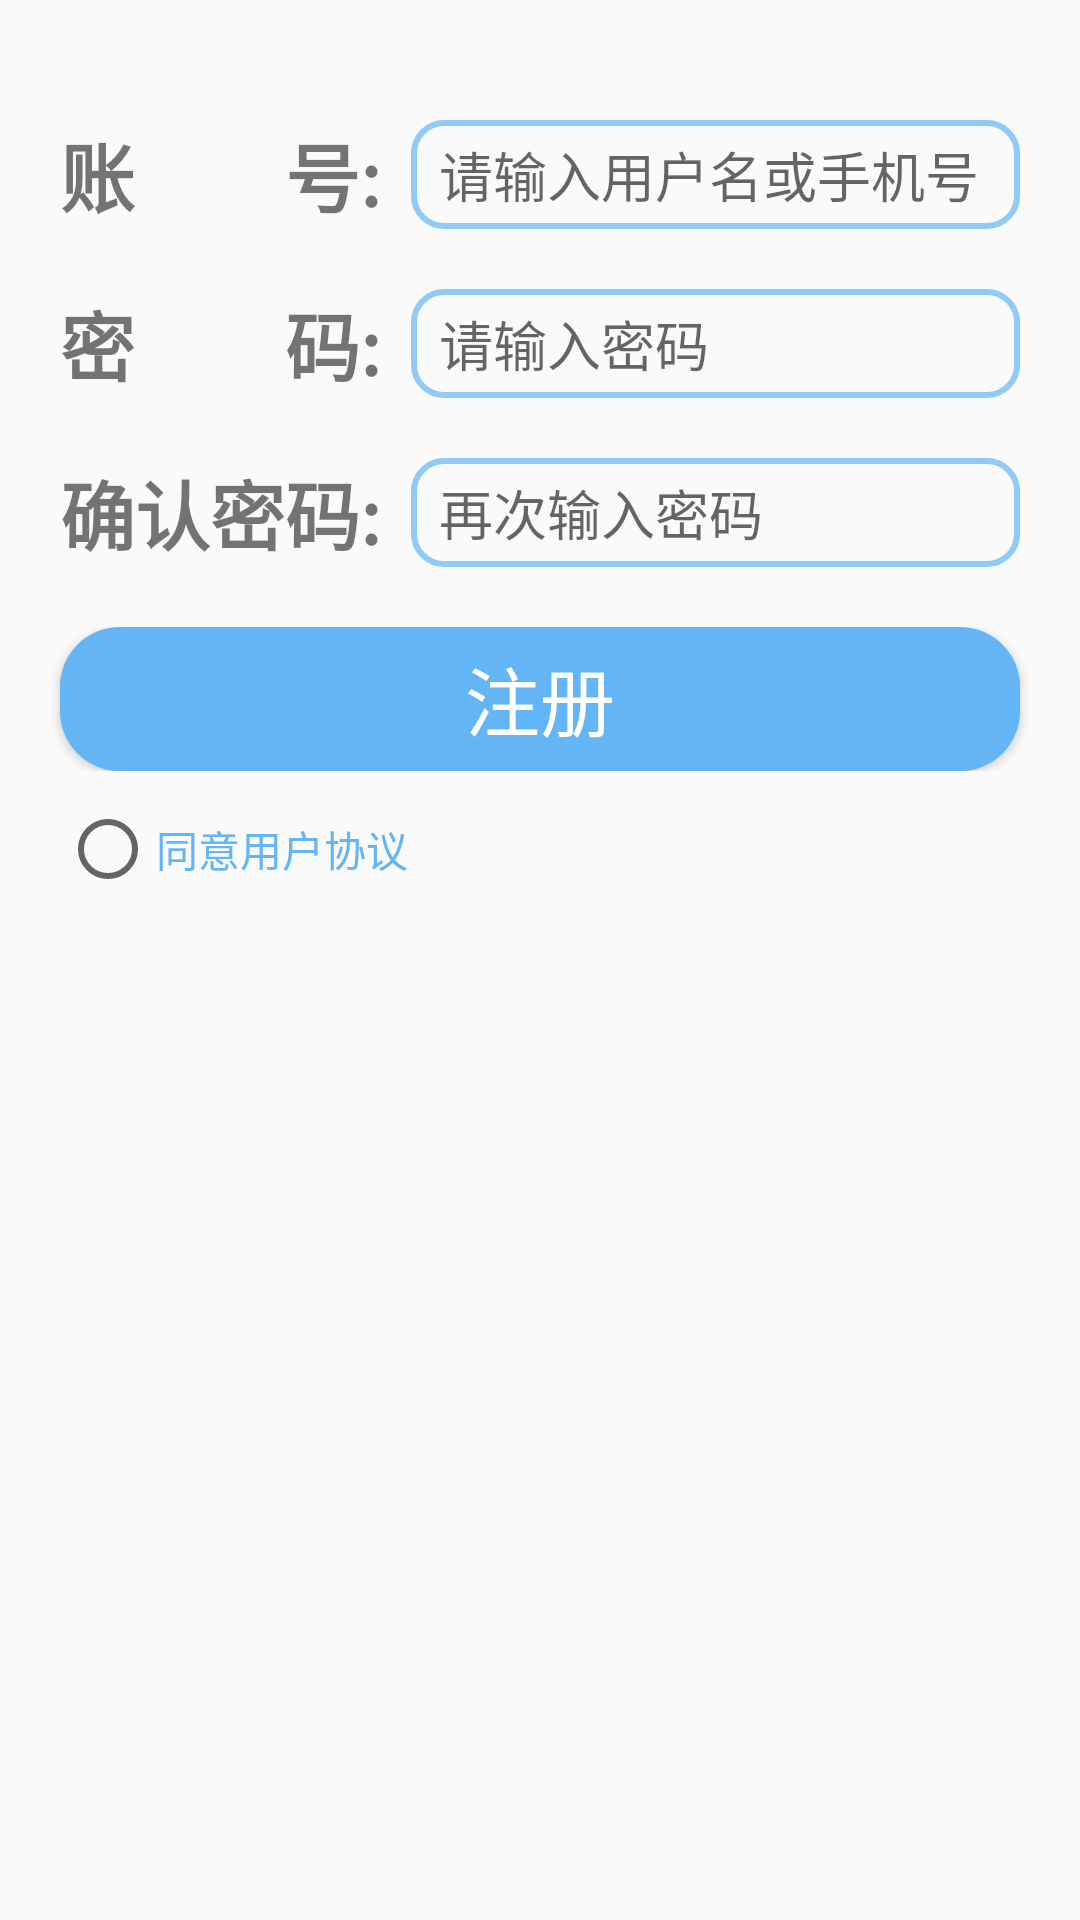

This screen was rendered from an Android layout file. Write that file and the resources it references.
<!-- AndroidManifest.xml: application theme Theme.MapDemo -->
<!-- res/layout/fragment_register.xml -->
<?xml version="1.0" encoding="utf-8"?>
<FrameLayout xmlns:android="http://schemas.android.com/apk/res/android"
    xmlns:tools="http://schemas.android.com/tools"
    android:layout_width="match_parent"
    android:layout_height="match_parent"
    tools:context=".frame.RegisterFragment">

    <LinearLayout
        android:layout_width="match_parent"
        android:layout_height="match_parent"
        android:orientation="vertical"
        >

        <LinearLayout
            android:layout_width="match_parent"
            android:layout_height="wrap_content"
            android:layout_marginLeft="20dp"
            android:layout_marginTop="40dp"
            android:layout_marginRight="20dp"
            android:layout_marginBottom="20dp"
            android:orientation="horizontal">

            <TextView
                android:layout_width="wrap_content"
                android:layout_height="wrap_content"
                android:fontFamily="sans-serif-black"
                android:text="账&#12288;&#12288;号:"

                android:textSize="25sp" />

            <EditText
                android:id="@+id/account"
                android:layout_width="match_parent"
                android:layout_height="match_parent"
                android:layout_marginLeft="10dp"
                android:paddingLeft="5dp"
                android:background="@drawable/frame"
                android:hint=" 请输入用户名或手机号"
                android:textSize="18sp"
                android:inputType="text"/>
        </LinearLayout>

        <LinearLayout
            android:layout_width="match_parent"
            android:layout_height="wrap_content"
            android:layout_marginLeft="20dp"
            android:layout_marginRight="20dp"
            android:layout_marginBottom="20dp"
            android:orientation="horizontal">

            <TextView
                android:layout_width="wrap_content"
                android:layout_height="wrap_content"
                android:fontFamily="sans-serif-black"
                android:text="密&#12288;&#12288;码:"
                android:textSize="25sp" />

            <EditText
                android:id="@+id/password"
                android:layout_width="match_parent"
                android:layout_height="match_parent"
                android:layout_marginLeft="10dp"
                android:paddingLeft="5dp"
                android:textSize="18sp"
                android:background="@drawable/frame"
                android:hint=" 请输入密码"
                android:inputType="numberPassword"/>
        </LinearLayout>
        <LinearLayout
            android:layout_width="match_parent"
            android:layout_height="wrap_content"
            android:layout_marginLeft="20dp"
            android:layout_marginRight="20dp"
            android:layout_marginBottom="20dp"
            android:orientation="horizontal">

            <TextView
                android:layout_width="wrap_content"
                android:layout_height="wrap_content"
                android:fontFamily="sans-serif-black"
                android:text="确认密码:"

                android:textSize="25sp" />

            <EditText
                android:id="@+id/password_again"
                android:layout_width="match_parent"
                android:layout_height="match_parent"
                android:layout_marginLeft="10dp"
                android:background="@drawable/frame"
                android:paddingLeft="5dp"
                android:inputType="numberPassword"
                android:hint=" 再次输入密码"
                android:textSize="18sp"
                />
        </LinearLayout>


        <LinearLayout
            android:layout_width="match_parent"
            android:layout_height="wrap_content">
            <Button
                android:id="@+id/login"
                android:layout_width="match_parent"
                android:layout_height="wrap_content"
                android:layout_marginLeft="20dp"
                android:layout_marginRight="20dp"
                android:background="@drawable/btn"
                android:textColor="@color/white"
                android:text="注册"
                android:textSize="25dp"/>
        </LinearLayout>
        <RadioButton
            android:layout_width="wrap_content"
            android:layout_height="wrap_content"
            android:layout_marginLeft="20dp"
            android:layout_marginTop="10dp"
            android:text="同意用户协议"
            android:textColor="@color/blue"/>
    </LinearLayout>

</FrameLayout>
<!-- resources referenced by this layout -->
<resources>
  <color name="blue">#64B5F6</color>
  <color name="white">#FFFFFFFF</color>
  <!-- drawable btn (drawable) -->
  <?xml version="1.0" encoding="utf-8"?>
  <selector xmlns:android="http://schemas.android.com/apk/res/android">
      <item android:state_pressed="false">
          <shape android:shape="rectangle">
              <corners android:radius="20dp"/>
              <solid android:color="@color/blue"/>
          </shape>
      </item>
      <item android:state_pressed="true" android:drawable="@color/selected"/>
      <shape android:shape="rectangle">
          <corners android:radius="20dp"/>
          <solid android:color="@color/selected"/>
      </shape>
  </selector>
  <!-- drawable frame (drawable) -->
  <?xml version="1.0" encoding="utf-8"?>
  <shape xmlns:android="http://schemas.android.com/apk/res/android"
      android:shape="rectangle">
  
      <stroke android:color="@color/selected"
          android:width="2dp"/>
      <corners android:radius="10dp"/>
  
  </shape>
  <style name="Theme.MapDemo" parent="Theme.MaterialComponents.DayNight.DarkActionBar.Bridge">
          
          <item name="colorPrimary">@color/selected</item>
          <item name="colorPrimaryVariant">@color/blue</item>
          <item name="colorOnPrimary">@color/white</item>
          
          <item name="colorSecondary">@color/teal_200</item>
          <item name="colorSecondaryVariant">@color/teal_700</item>
          <item name="colorOnSecondary">@color/black</item>
          
          <item name="android:statusBarColor">?attr/colorPrimaryVariant</item>
          
      </style>
  <color name="selected">#90CAF9</color>
  <color name="teal_200">#FF03DAC5</color>
  <color name="teal_700">#FF018786</color>
  <color name="black">#FF000000</color>
</resources>
